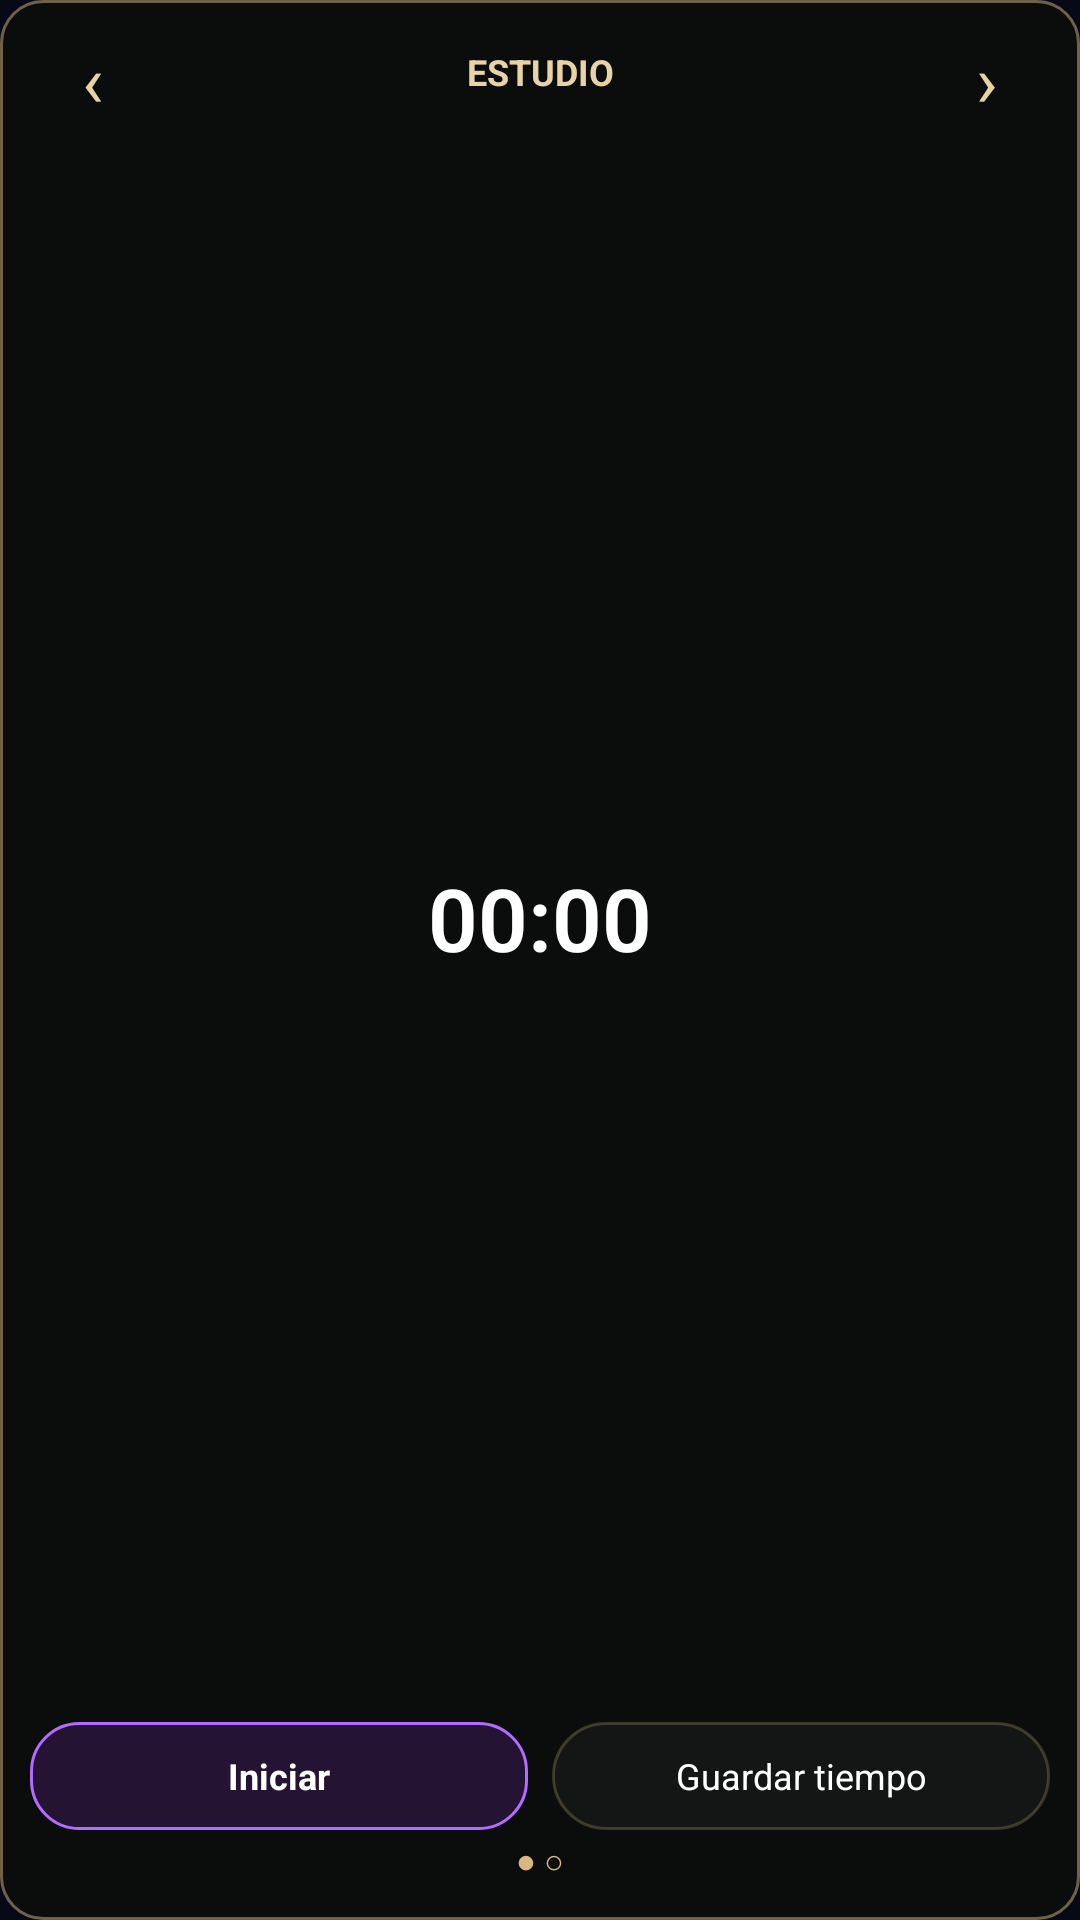

Android layout source for this screen:
<!-- AndroidManifest.xml: application theme Theme.Testario -->
<!-- res/layout/widget_nexum_study_clock.xml -->
<?xml version="1.0" encoding="utf-8"?>
<LinearLayout xmlns:android="http://schemas.android.com/apk/res/android"
    android:id="@+id/studyWidgetClockRoot"
    android:layout_width="match_parent"
    android:layout_height="match_parent"
    android:background="@drawable/widget_nexum_quick_compact_background"
    android:padding="10dp"
    android:orientation="vertical">
    <LinearLayout
        android:layout_width="match_parent"
        android:layout_height="28dp"
        android:gravity="center_vertical"
        android:orientation="horizontal">
        <TextView
            android:id="@+id/studyWidgetSwitchLeft"
            android:layout_width="42dp"
            android:layout_height="match_parent"
            android:gravity="center"
            android:text="‹"
            android:textColor="#E8D3A6"
            android:textSize="24sp"
            android:contentDescription="Vista anterior" />
        <TextView
            android:id="@+id/studyWidgetTitle"
            android:layout_width="0dp"
            android:layout_height="wrap_content"
            android:layout_weight="1"
            android:text="ESTUDIO"
            android:textStyle="bold"
            android:gravity="center"
            android:textSize="12sp"
            android:textColor="#E8D3A6" />
        <TextView
            android:id="@+id/studyWidgetSwitchRight"
            android:layout_width="42dp"
            android:layout_height="match_parent"
            android:gravity="center"
            android:text="›"
            android:textColor="#E8D3A6"
            android:textSize="24sp"
            android:contentDescription="Vista siguiente" />
    </LinearLayout>
    <LinearLayout
        android:id="@+id/studyWidgetStudyPane"
        android:layout_width="match_parent"
        android:layout_height="0dp"
        android:layout_weight="1"
        android:orientation="vertical"
        android:gravity="center">
        <Chronometer
            android:id="@+id/studyWidgetStudyClock"
            android:layout_width="match_parent"
            android:layout_height="0dp"
            android:layout_weight="1"
            android:gravity="center"
            android:textSize="29sp"
            android:textStyle="bold"
            android:fontFamily="sans-serif-light"
            android:textColor="#FFFFFF" />
        <LinearLayout
            android:layout_width="match_parent"
            android:layout_height="36dp"
            android:orientation="horizontal">
            <TextView
                android:id="@+id/studyWidgetStudyButton"
                android:layout_width="0dp"
                android:layout_height="match_parent"
                android:layout_weight="1"
                android:background="@drawable/widget_nexum_quick_button"
                android:gravity="center"
                android:text="Iniciar"
                android:textSize="12sp"
                android:textStyle="bold"
                android:textColor="#FFFFFF" />
            <TextView
                android:id="@+id/studyWidgetSave"
                android:layout_width="0dp"
                android:layout_height="match_parent"
                android:layout_marginStart="8dp"
                android:layout_weight="1"
                android:background="@drawable/widget_today_section_dark"
                android:gravity="center"
                android:text="Guardar tiempo"
                android:textSize="12sp"
                android:textColor="#FFFFFF"/>
        </LinearLayout>
    </LinearLayout>
    <LinearLayout
        android:id="@+id/studyWidgetPomodoroPane"
        android:layout_width="match_parent"
        android:layout_height="0dp"
        android:layout_weight="1"
        android:orientation="vertical"
        android:gravity="center"
        android:visibility="gone">
        <Chronometer
            android:id="@+id/studyWidgetPomodoroClock"
            android:layout_width="match_parent"
            android:layout_height="0dp"
            android:layout_weight="1"
            android:gravity="center"
            android:textSize="29sp"
            android:textStyle="bold"
            android:textColor="#FFFFFF" />
        <TextView
            android:id="@+id/studyWidgetPomodoroMeta"
            android:layout_width="match_parent"
            android:layout_height="20dp"
            android:gravity="center"
            android:textSize="10sp"
            android:textColor="#E8D3A6"
            android:text="25 min · no suma estudio" />
        <LinearLayout
            android:layout_width="match_parent"
            android:layout_height="36dp"
            android:orientation="horizontal">
            <TextView
                android:id="@+id/studyWidgetPomodoroButton"
                android:layout_width="0dp"
                android:layout_height="match_parent"
                android:layout_weight="1"
                android:background="@drawable/widget_nexum_quick_button"
                android:gravity="center"
                android:text="Iniciar"
                android:textStyle="bold"
                android:textSize="12sp"
                android:textColor="#FFFFFF" />
            <TextView
                android:id="@+id/studyWidgetPomodoroReset"
                android:layout_width="0dp"
                android:layout_height="match_parent"
                android:layout_marginStart="8dp"
                android:layout_weight="1"
                android:background="@drawable/widget_today_section_dark"
                android:gravity="center"
                android:text="Reiniciar"
                android:textSize="12sp"
                android:textColor="#FFFFFF" />
        </LinearLayout>
    </LinearLayout>
    <TextView
        android:id="@+id/studyWidgetPageIndicator"
        android:layout_width="match_parent"
        android:layout_height="20dp"
        android:gravity="center"
        android:text="● ○"
        android:textColor="#D8B880"
        android:textSize="11sp" />
</LinearLayout>
<!-- resources referenced by this layout -->
<resources>
  <!-- drawable widget_nexum_quick_button (drawable) -->
  <?xml version="1.0" encoding="utf-8"?>
  <shape xmlns:android="http://schemas.android.com/apk/res/android">
      <solid android:color="#251333"/>
      <stroke android:width="1dp" android:color="#B46BFF"/>
      <corners android:radius="16dp"/>
  </shape>
  <!-- drawable widget_nexum_quick_compact_background (drawable) -->
  <?xml version="1.0" encoding="utf-8"?>
  <shape xmlns:android="http://schemas.android.com/apk/res/android">
      <solid android:color="#EE0B0D0C" />
      <stroke android:width="1dp" android:color="#80D8B880" />
      <corners android:radius="14dp" />
  </shape>
  <!-- drawable widget_today_section_dark (drawable) -->
  <?xml version="1.0" encoding="utf-8"?>
  <shape xmlns:android="http://schemas.android.com/apk/res/android">
      <solid android:color="#E6151816" />
      <stroke
          android:width="1dp"
          android:color="#40D8B880" />
      <corners android:radius="18dp" />
  </shape>
  <style name="Theme.Testario" parent="android:style/Theme.Material.Light.NoActionBar">
          <item name="android:windowBackground">#0B0D0C</item>
          <item name="android:statusBarColor">#0B0D0C</item>
          <item name="android:navigationBarColor">#0B0D0C</item>
          <item name="android:windowLightStatusBar">false</item>
      </style>
</resources>
